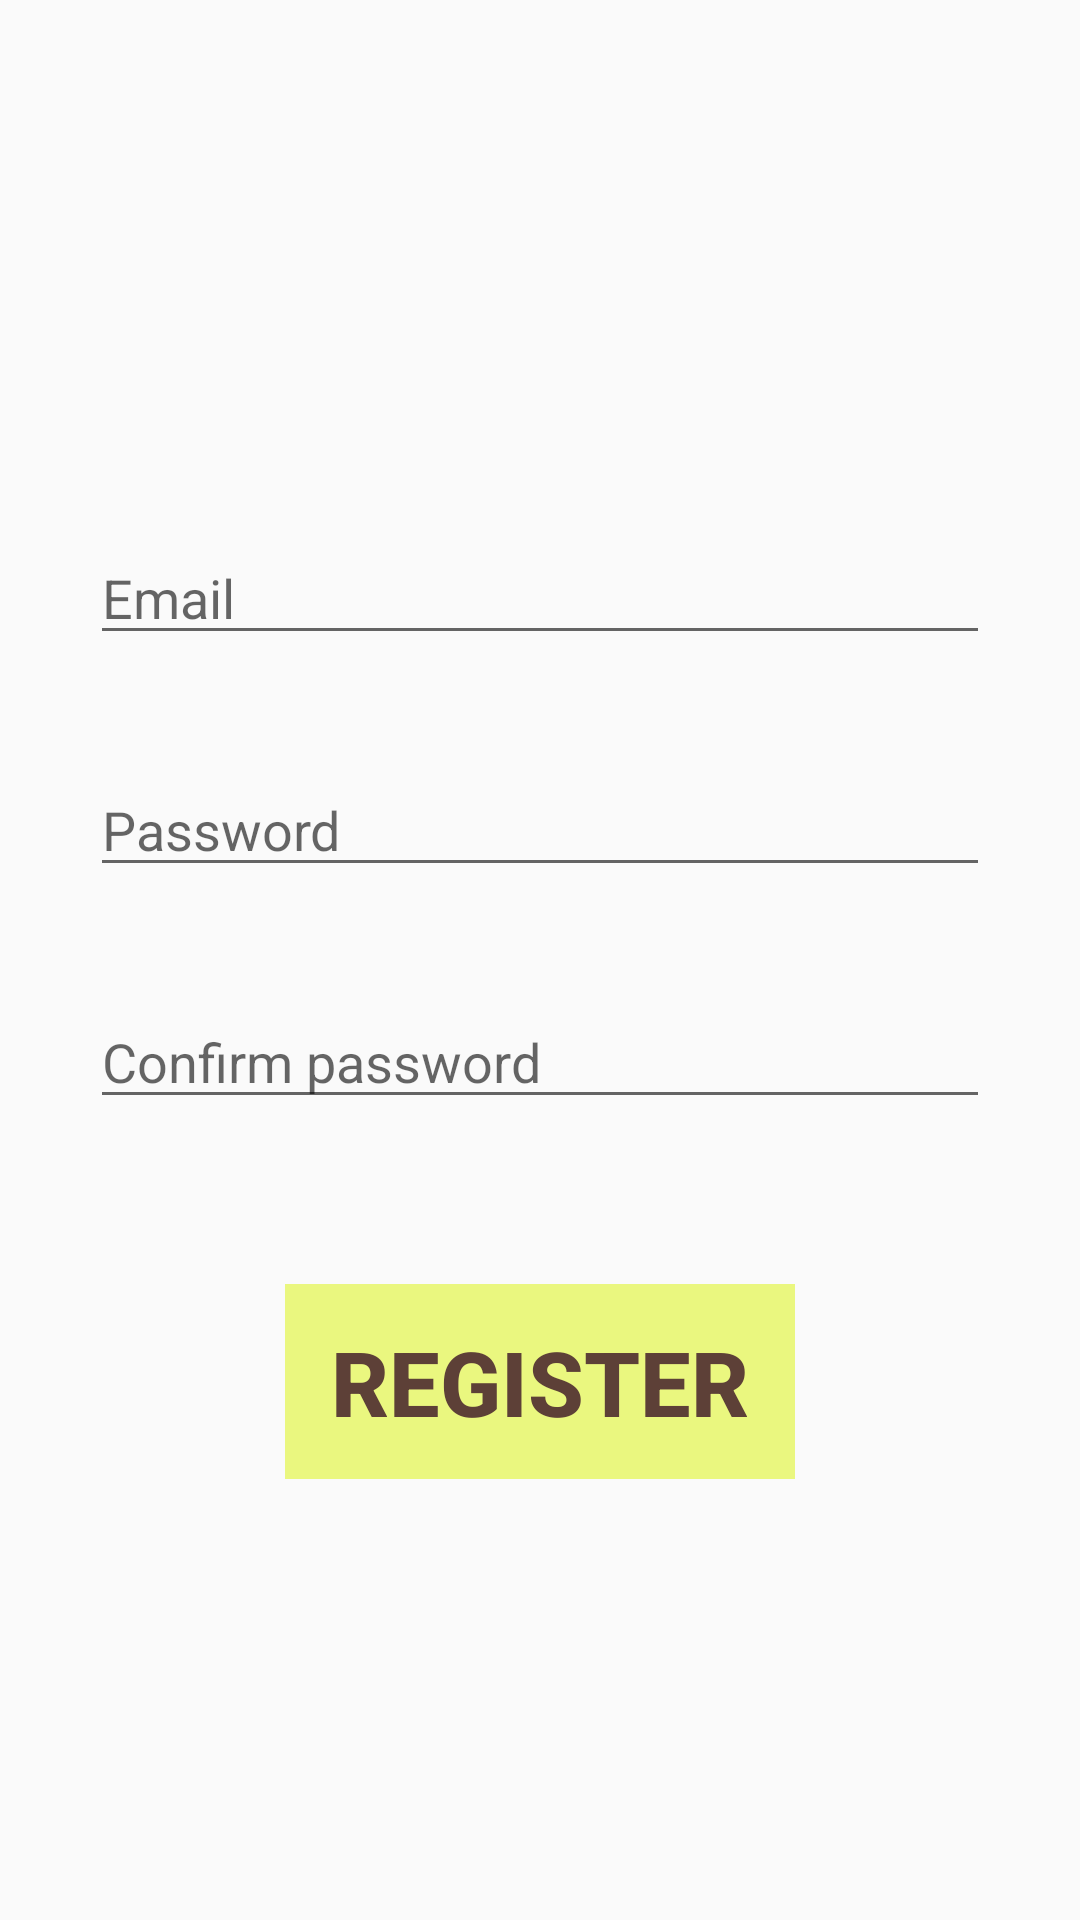

The Android layout XML behind this screen, and the referenced resources:
<!-- AndroidManifest.xml: application theme Theme.AppCompat.DayNight -->
<!-- res/layout/activity_register.xml -->
<?xml version="1.0" encoding="utf-8"?>
<LinearLayout xmlns:android="http://schemas.android.com/apk/res/android"
    xmlns:app="http://schemas.android.com/apk/res-auto"
    xmlns:tools="http://schemas.android.com/tools"
    android:layout_width="match_parent"
    android:layout_height="match_parent"
    android:orientation="vertical"
    android:gravity="center"
    tools:context=".UI.register.RegisterActivity">




    <EditText
        android:id="@+id/email"
        android:layout_width="300dp"
        android:layout_height="wrap_content"
        android:layout_marginTop="30dp"
        android:hint="@string/register_email"
        android:inputType="textEmailAddress"
        android:selectAllOnFocus="true" />

    <EditText
        android:id="@+id/register_password"
        android:layout_width="300dp"
        android:layout_height="wrap_content"

        android:layout_marginTop="36dp"

        android:hint="@string/register_password"
        android:imeOptions="actionDone"
        android:inputType="textPassword"
        android:selectAllOnFocus="true" />


    <EditText
        android:id="@+id/register_cfn_password"
        android:layout_width="300dp"
        android:layout_height="wrap_content"
        android:layout_marginTop="36dp"

        android:autofillHints="@string/register_cfn_password"
        android:hint="@string/register_cfn_password"
        android:imeActionLabel="@string/register_cfn_password"
        android:imeOptions="actionDone"
        android:inputType="textPassword"
        android:selectAllOnFocus="true" />



    <Button
        android:id="@+id/button_register"
        android:layout_width="170dp"
        android:layout_height="65dp"
        android:background="#eaf77f"
        android:layout_marginTop="55dp"

        android:enabled="false"
        android:text="@string/register"
        android:textColor="#5D4037"
        android:textSize="30sp"
        android:textStyle="bold" />



</LinearLayout>
<!-- resources referenced by this layout -->
<resources>
  <string name="register">register</string>
  <string name="register_cfn_password">Confirm password</string>
  <string name="register_email">Email</string>
  <string name="register_password">Password</string>
</resources>
